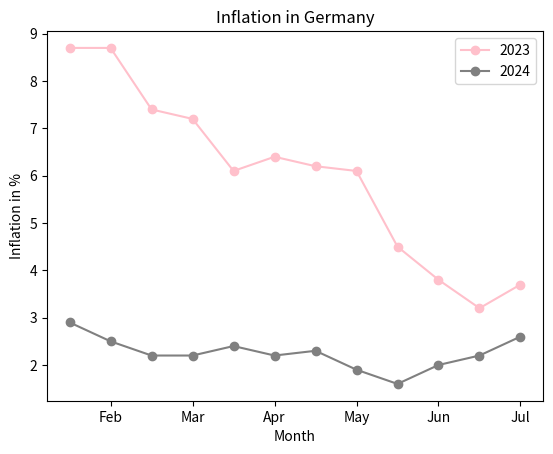

This figure's Python source:
from matplotlib import pyplot as plt

x = [1, 2, 3, 4, 5, 6, 7, 8, 9, 10, 11, 12]
# Inflation Germany 2023
y1 = [8.7, 8.7, 7.4, 7.2, 6.1, 6.4, 6.2, 6.1, 4.5, 3.8, 3.2, 3.7]
# Inflation Germany 2024
y2 = [2.9, 2.5, 2.2, 2.2, 2.4, 2.2, 2.3, 1.9, 1.6, 2.0, 2.2, 2.6]

plt.plot(x, y1, color='pink', marker='o')
plt.plot(x, y2, color='gray', marker='o')
plt.title('Inflation in Germany')
plt.xlabel("Month")
plt.ylabel("Inflation in %")

ax = plt.subplot()
ax.set_xticklabels(['Jan', 'Feb', 'Mar', 'Apr', 'May', 'Jun', 'Jul', 'Aug', 'Sep', 'Oct', 'Nov', 'Dec'])
plt.legend(['2023', '2024'], loc=0)


plt.show()